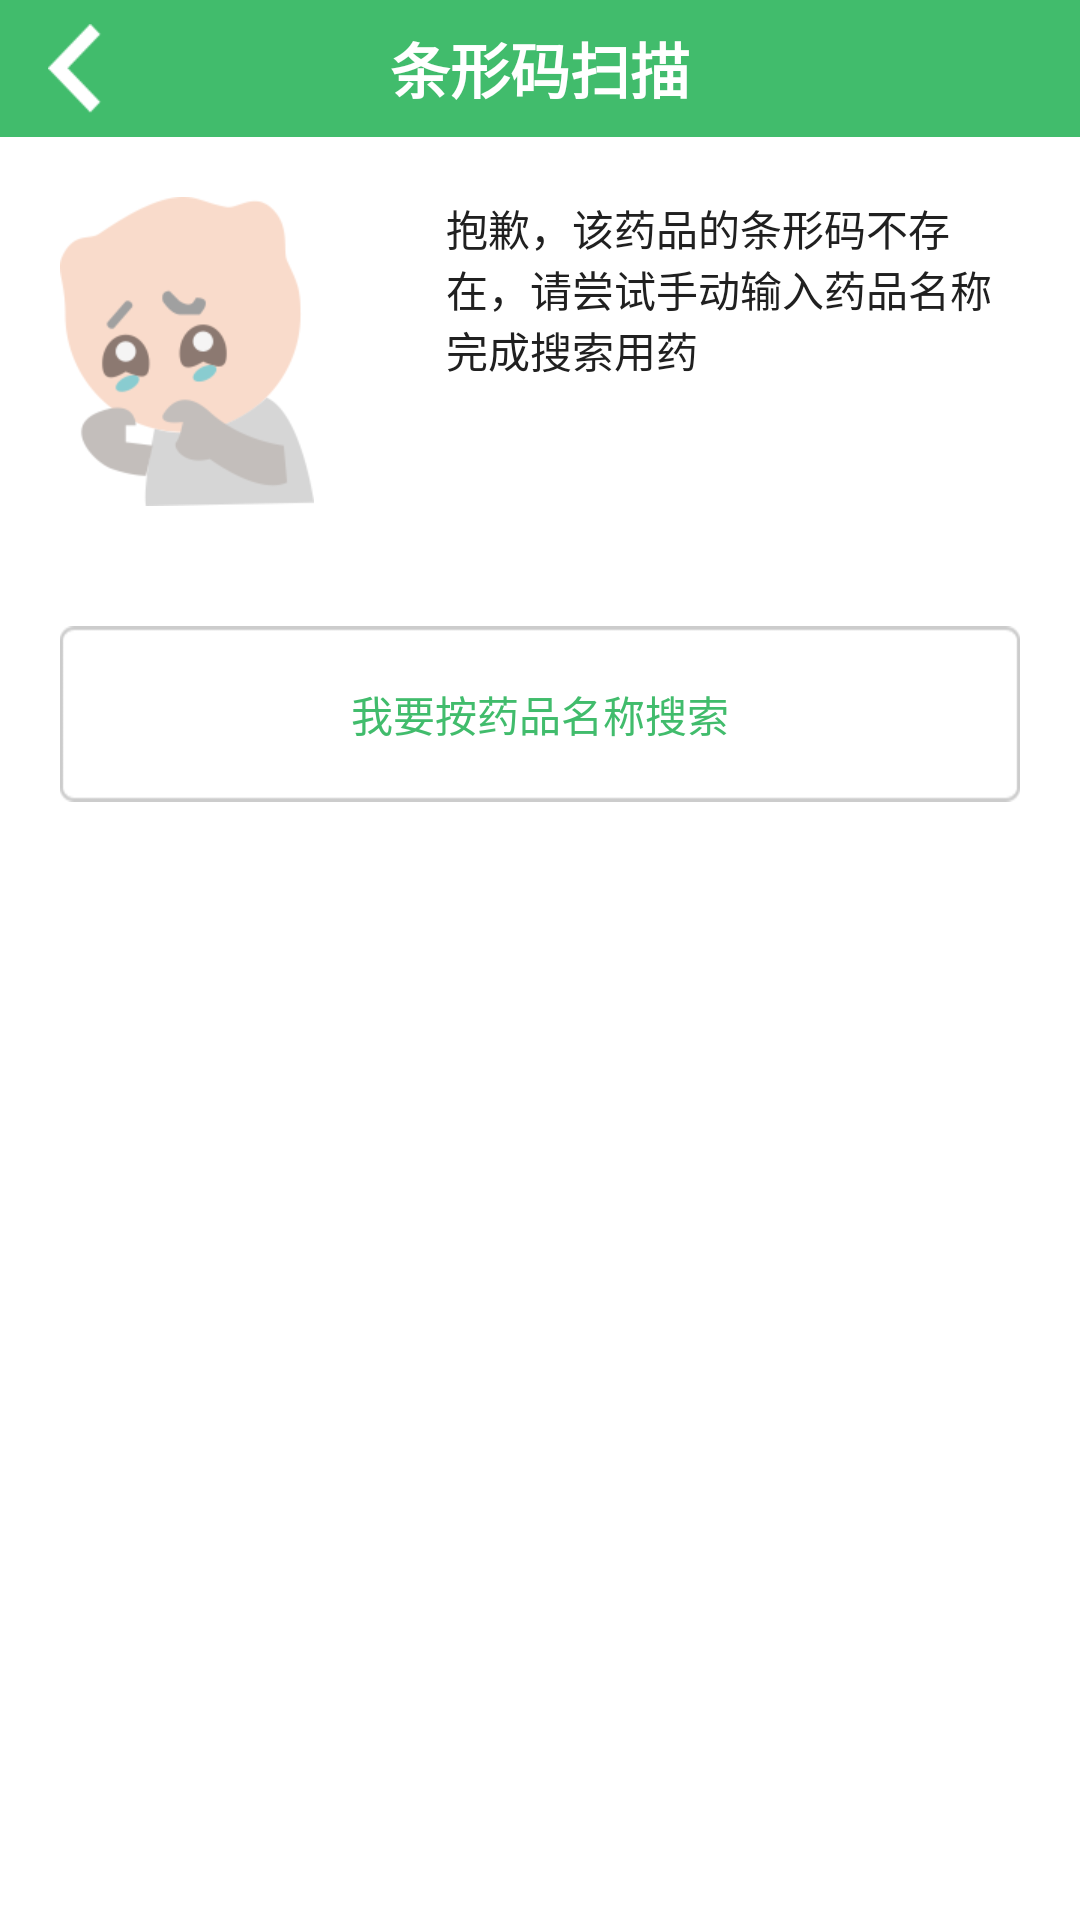

Write the Android layout XML for this screen, with the resource values it uses.
<!-- AndroidManifest.xml: application theme AppTheme -->
<!-- res/layout/no_medicine_activity.xml -->
<?xml version="1.0" encoding="utf-8"?>
<LinearLayout xmlns:android="http://schemas.android.com/apk/res/android"
    android:layout_width="match_parent"
    android:layout_height="match_parent"
    android:background="@color/white"
    android:orientation="vertical" >

    <RelativeLayout style="@style/top_layout" >

        <TextView
            android:id="@+id/textView1"
            style="@style/top_layout_title"
            android:text="条形码扫描" />

        <TextView
            android:id="@+id/no_medicine_back"
            style="@style/top_layout_back" />

        <ImageView
            android:id="@+id/textView3"
            style="@style/top_layout_more"
            android:background="@drawable/more"
            android:visibility="invisible" />
    </RelativeLayout>

    <LinearLayout
        android:layout_width="match_parent"
        android:layout_height="wrap_content"
        android:layout_margin="20dip"
        android:orientation="horizontal" >

        <ImageView
            android:layout_width="wrap_content"
            android:layout_height="wrap_content"
            android:layout_marginRight="24dp"
            android:background="@drawable/seacher_medicine_fail_icon" />

        <TextView
            android:layout_width="wrap_content"
            android:layout_height="wrap_content"
            android:layout_marginLeft="20dp"
            android:text="抱歉，该药品的条形码不存在，请尝试手动输入药品名称完成搜索用药"
            android:textColor="@color/black_overlay" />
    </LinearLayout>

    <Button
        android:id="@+id/no_medicine_found_but"
        android:layout_width="match_parent"
        android:layout_height="wrap_content"
        android:layout_margin="20dip"
        android:background="@drawable/login_but_bg"
        android:text="我要按药品名称搜索"
        android:textColor="@drawable/login_but_color" />

</LinearLayout>
<!-- resources referenced by this layout -->
<resources>
  <color name="black_overlay">#202020</color>
  <color name="white">#FFFFFF</color>
  <!-- drawable login_but_bg (drawable) -->
  <?xml version="1.0" encoding="utf-8"?>
  <selector xmlns:android="http://schemas.android.com/apk/res/android">
  
      
      <item android:drawable="@drawable/login_but_selected_icon" android:state_selected="true"/>
      <item android:drawable="@drawable/login_but_selected_icon" android:state_pressed="true"/>
      
      <item android:drawable="@drawable/login_but_icon"/>
  
  </selector>
  <!-- drawable login_but_color (drawable) -->
  <?xml version="1.0" encoding="utf-8"?>
  <selector xmlns:android="http://schemas.android.com/apk/res/android">
  
      
      <item android:color="@color/white" android:state_selected="true"/>
      <item android:color="@color/white" android:state_pressed="true"/>
      
      <item android:color="@color/color_41BC6C"/>
  
  </selector>
  <!-- drawable more: png bitmap (drawable-hdpi, 3125 bytes) -->
  <!-- drawable seacher_medicine_fail_icon: png bitmap (drawable-xhdpi, 8697 bytes) -->
  <style name="top_layout">
          <item name="android:layout_width">match_parent</item>
          <item name="android:layout_height">wrap_content</item>
          <item name="android:background">@color/color_41BC6C</item>
          <item name="android:padding">8dip</item>
      </style>
  <style name="top_layout_back">
          <item name="android:layout_width">wrap_content</item>
          <item name="android:layout_height">wrap_content</item>
          <item name="android:layout_alignParentLeft">true</item>
          <item name="android:layout_centerVertical">true</item>
          <item name="android:layout_marginLeft">8dp</item>
          <item name="android:background">@drawable/back</item>
      </style>
  <style name="top_layout_more">
          <item name="android:layout_width">wrap_content</item>
          <item name="android:layout_height">wrap_content</item>
          <item name="android:layout_alignParentRight">true</item>
          <item name="android:layout_centerVertical">true</item>
          <item name="android:layout_marginRight">10dp</item>
          <item name="android:textSize">20sp</item>
      </style>
  <style name="top_layout_title">
          <item name="android:layout_width">wrap_content</item>
          <item name="android:layout_height">wrap_content</item>
          <item name="android:layout_centerHorizontal">true</item>
          <item name="android:layout_centerVertical">true</item>
          <item name="android:textColor">@color/white</item>
          <item name="android:textSize">20sp</item>
          <item name="android:textStyle">bold</item>    
      </style>
  <style name="AppTheme" parent="AppBaseTheme">
          
      </style>
  <!-- drawable login_but_selected_icon: png bitmap (drawable-hdpi, 1630 bytes) -->
  <!-- drawable login_but_icon: png bitmap (drawable-hdpi, 1711 bytes) -->
  <color name="color_41BC6C">#41BC6C</color>
  <!-- drawable back: png bitmap (drawable-xhdpi, 3598 bytes) -->
  <style name="AppBaseTheme" parent="android:Theme.Light">
          
      </style>
</resources>
